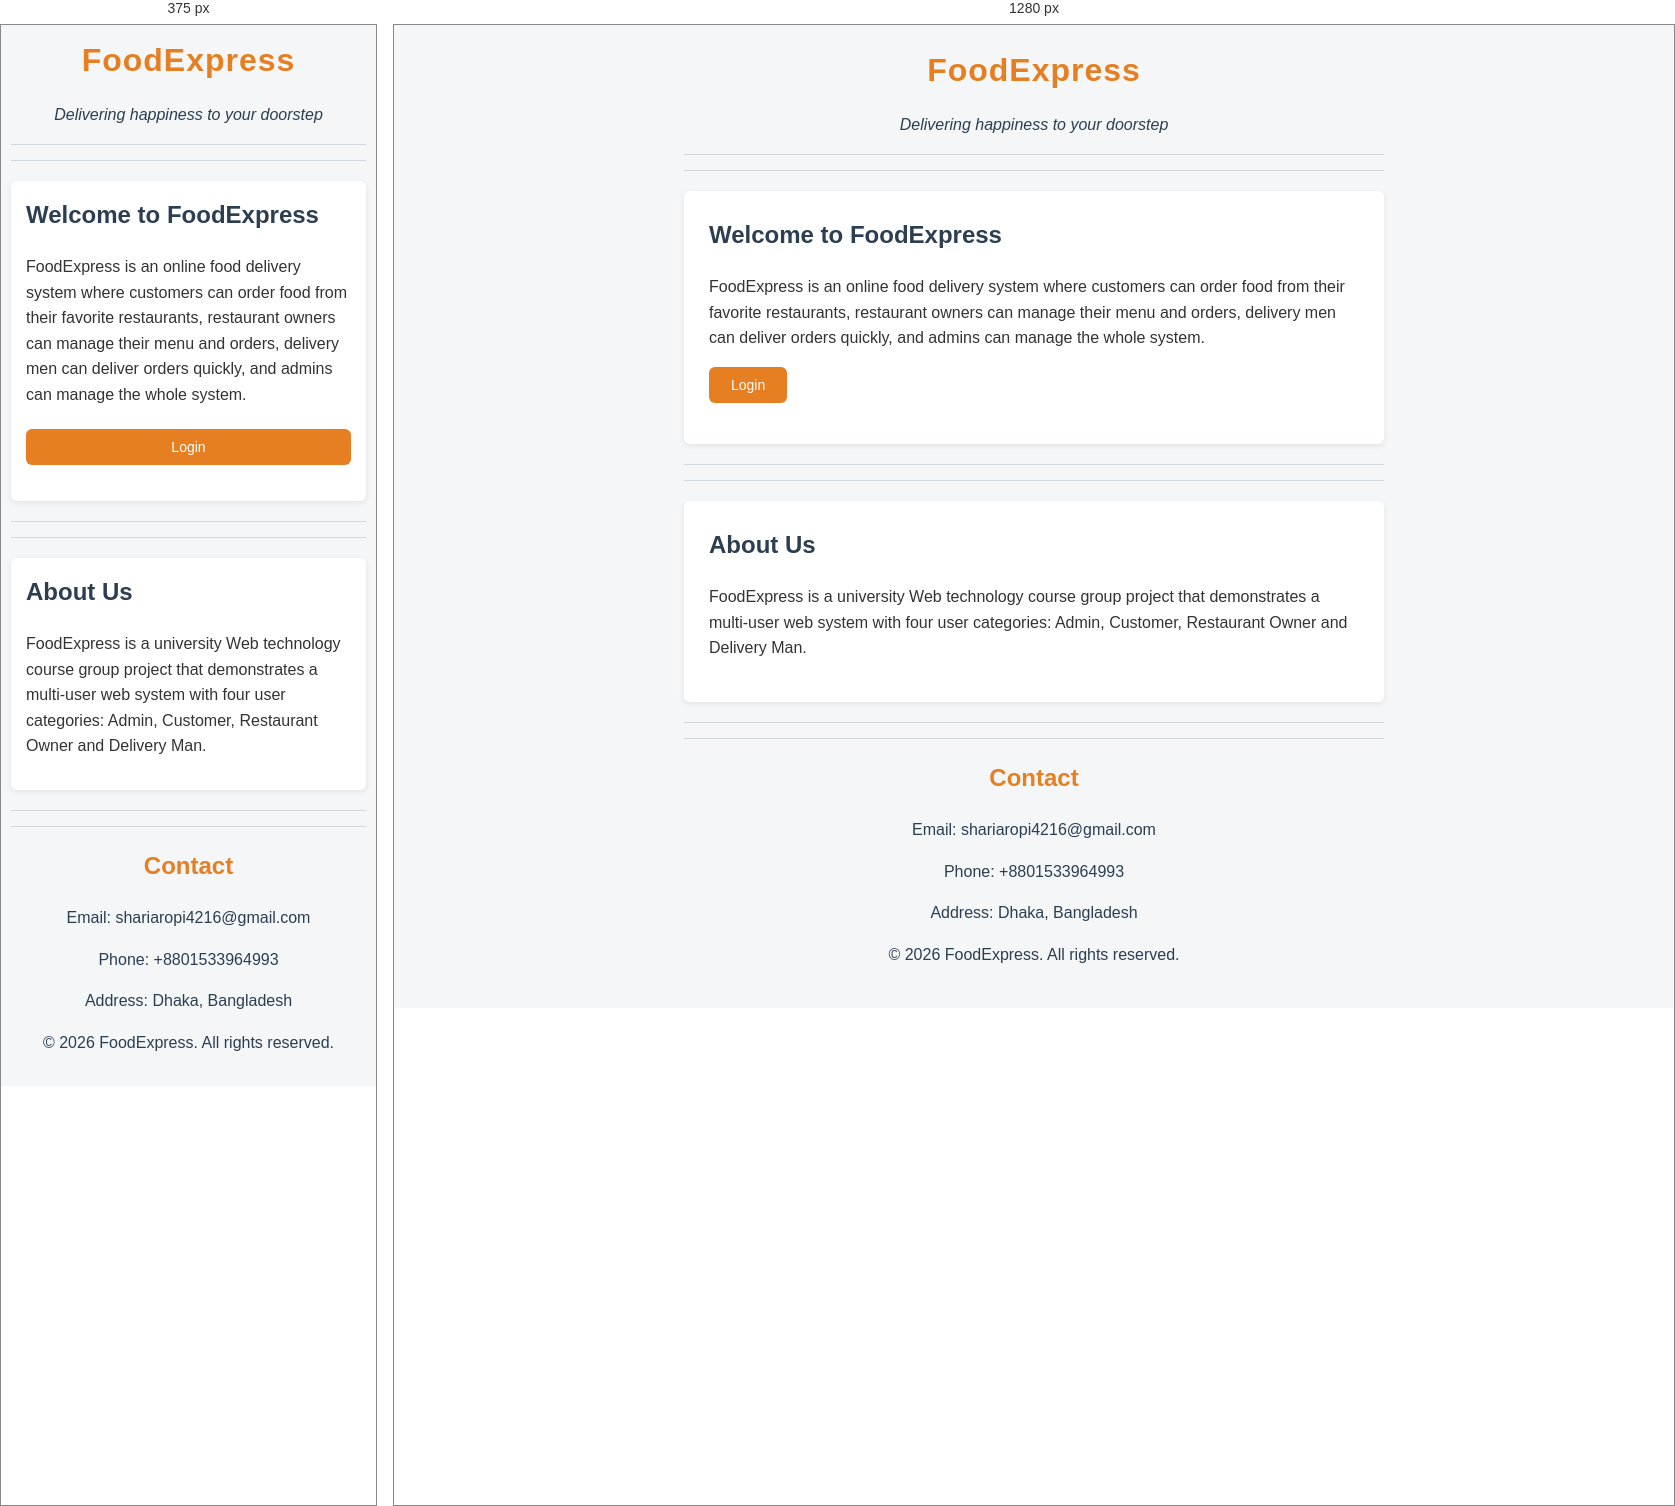
Rendered at 375 px and 1280 px, left to right.

<!-- file: Home.html -->
<!DOCTYPE html>
<html lang="en">
<head>
  <meta charset="UTF-8">
  <meta name="viewport" content="width=device-width, initial-scale=1.0">
  <title>FoodExpress - Online Food Delivery System</title>
  <link rel="stylesheet" href="../CSS/style.css">
</head>
<body>

  <header>
    <h1>FoodExpress</h1>
    <p><i>Delivering happiness to your doorstep</i></p>
  </header>

  <hr>
  <hr>
  

  <section id="intro">
    <h2>Welcome to FoodExpress</h2>
    <p>
      FoodExpress is an online food delivery system where customers can order
      food from their favorite restaurants, restaurant owners can manage their
      menu and orders, delivery men can deliver orders quickly, and admins can
      manage the whole system.
    </p>

    <p>
      <a href="login.html"><button>Login</button></a>
    </p>
  </section>

  <hr>
  <hr>


  <section id="about">
    <h2>About Us</h2>
    <p>
      FoodExpress is a university Web technology course group project that demonstrates a
      multi-user web system with four user categories: Admin, Customer,
      Restaurant Owner and Delivery Man.
    </p>
  </section>

  <hr>
  <hr>


  <footer id="contact">
    <h2>Contact</h2>
    <p>Email: shariaropi4216@gmail.com</p>
    <p>Phone: +8801533964993</p>
    <p>Address: Dhaka, Bangladesh</p>
    <p>&copy; 2026 FoodExpress. All rights reserved.</p>
  </footer>

</body>
</html>

/* @media block from style.css */
@media (max-width: 600px) {
    body {
        padding: 10px;
    }

    form,
    section {
        padding: 15px;
    }

    button {
        width: 100%;
        margin: 5px 0;
    }
}